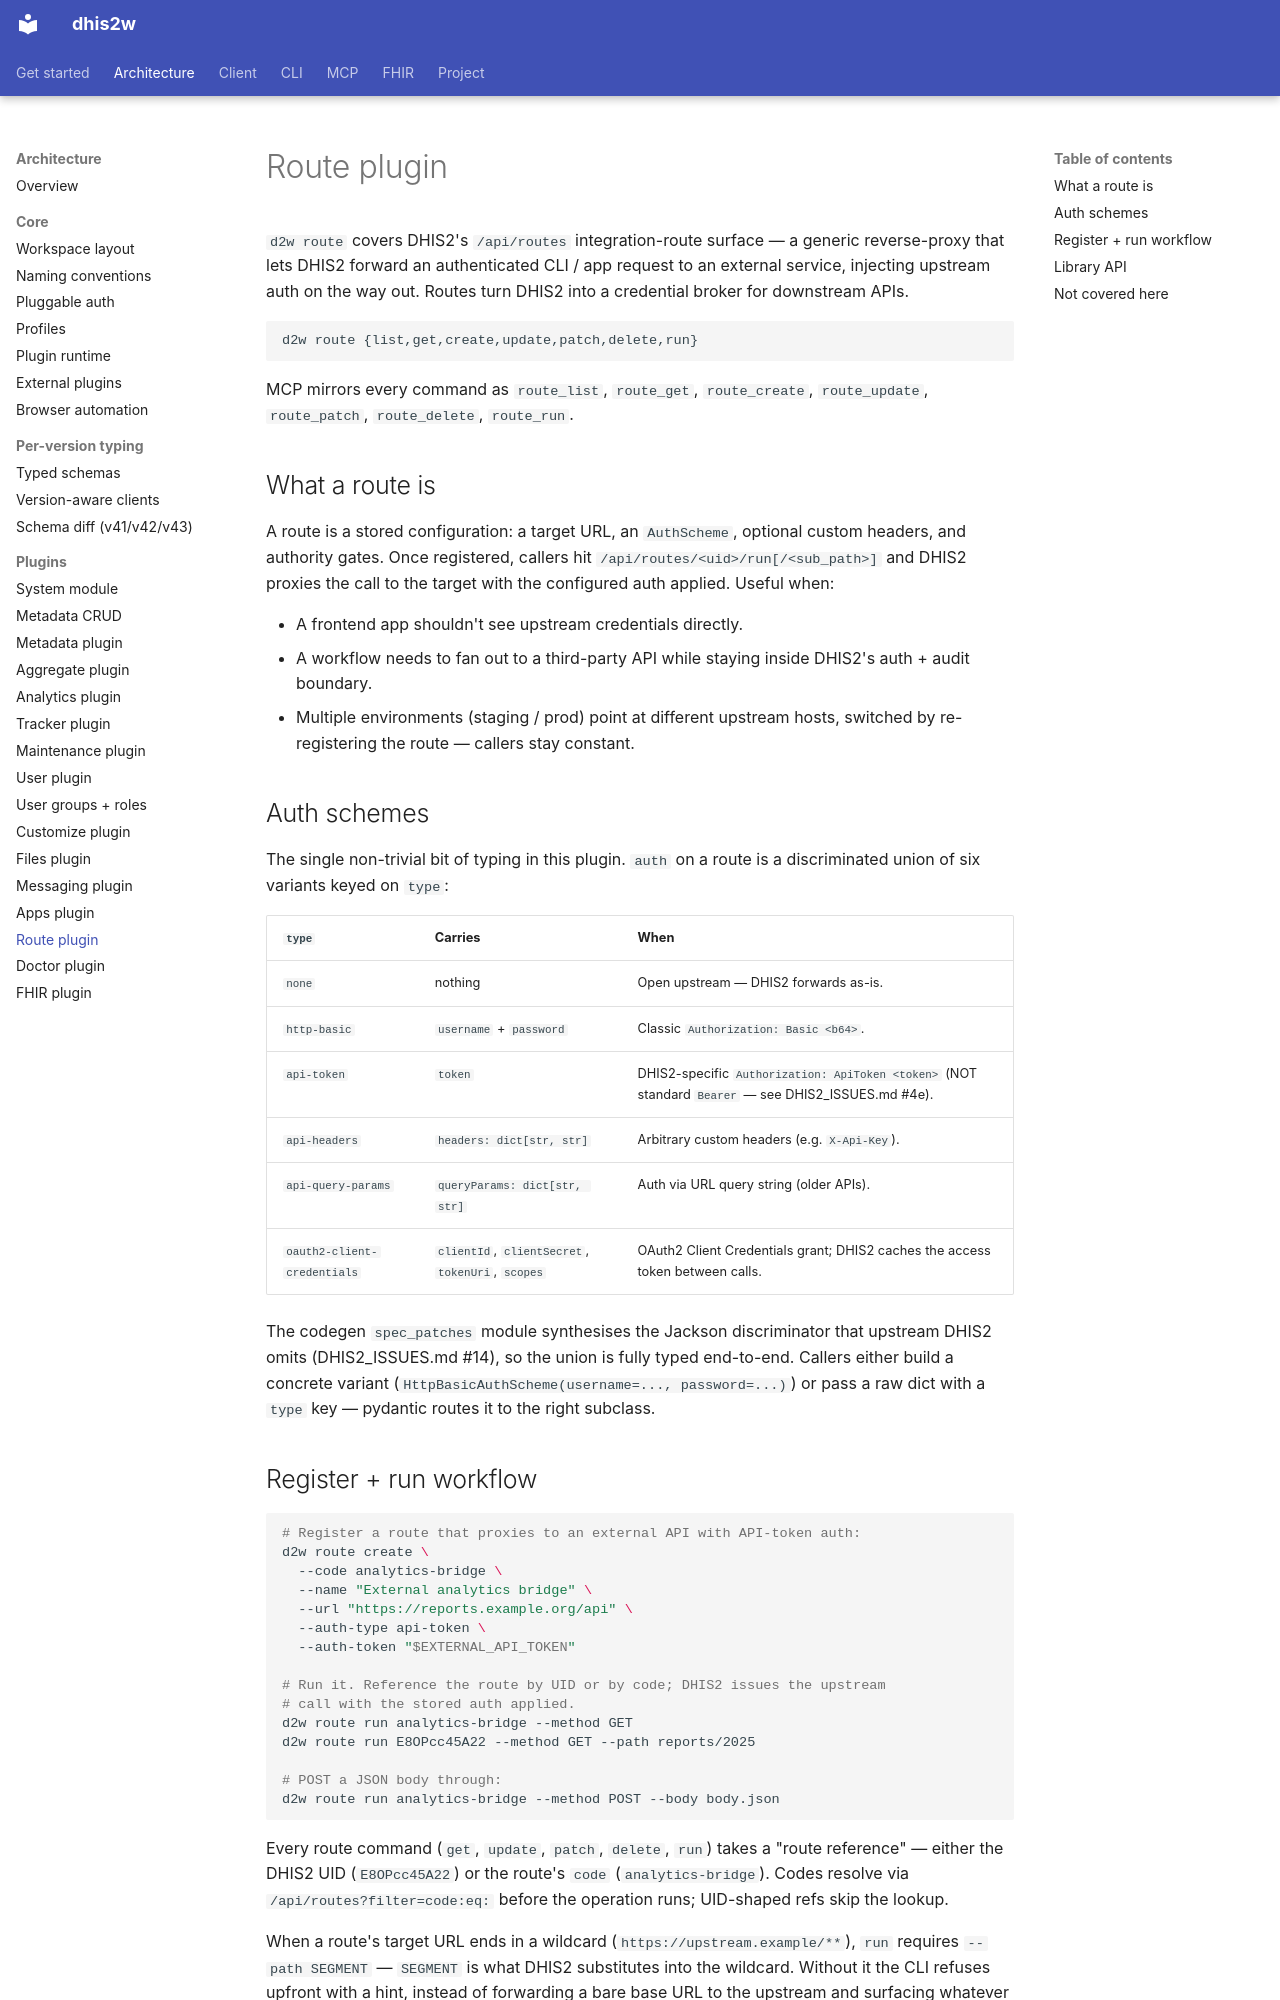

repository: winterop-com/dhis2w · page: architecture/route-plugin/index.html · generator: mkdocs

# Route plugin

`d2w route` covers DHIS2's `/api/routes` integration-route surface — a
generic reverse-proxy that lets DHIS2 forward an authenticated CLI / app
request to an external service, injecting upstream auth on the way out.
Routes turn DHIS2 into a credential broker for downstream APIs.

```
d2w route {list,get,create,update,patch,delete,run}
```

MCP mirrors every command as `route_list`, `route_get`, `route_create`,
`route_update`, `route_patch`, `route_delete`, `route_run`.

## What a route is

A route is a stored configuration: a target URL, an `AuthScheme`, optional
custom headers, and authority gates. Once registered, callers hit
`/api/routes/<uid>/run[/<sub_path>]` and DHIS2 proxies the call to the
target with the configured auth applied. Useful when:

- A frontend app shouldn't see upstream credentials directly.
- A workflow needs to fan out to a third-party API while staying inside
  DHIS2's auth + audit boundary.
- Multiple environments (staging / prod) point at different upstream
  hosts, switched by re-registering the route — callers stay constant.

## Auth schemes

The single non-trivial bit of typing in this plugin. `auth` on a route is
a discriminated union of six variants keyed on `type`:

| `type` | Carries | When |
| --- | --- | --- |
| `none` | nothing | Open upstream — DHIS2 forwards as-is. |
| `http-basic` | `username` + `password` | Classic `Authorization: Basic <b64>`. |
| `api-token` | `token` | DHIS2-specific `Authorization: ApiToken <token>` (NOT standard `Bearer` — see DHIS2_ISSUES.md #4e). |
| `api-headers` | `headers: dict[str, str]` | Arbitrary custom headers (e.g. `X-Api-Key`). |
| `api-query-params` | `queryParams: dict[str, str]` | Auth via URL query string (older APIs). |
| `oauth2-client-credentials` | `clientId`, `clientSecret`, `tokenUri`, `scopes` | OAuth2 Client Credentials grant; DHIS2 caches the access token between calls. |

The codegen `spec_patches` module synthesises the Jackson discriminator
that upstream DHIS2 omits (DHIS2_ISSUES.md #14), so the union is fully typed
end-to-end. Callers either build a concrete variant
(`HttpBasicAuthScheme(username=..., password=...)`) or pass a raw dict
with a `type` key — pydantic routes it to the right subclass.
